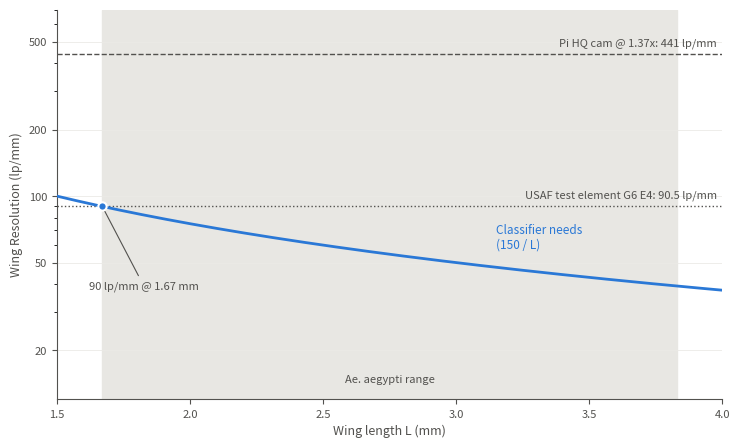

Here is the Python script that generated this plot:
"""
WEEK 2: REQUIREMENTS SPEC V1 FOR A LOW-COST MOSQUITO WING IMAGER

Project: SWIFT: A Low-Cost Standardised Imaging System for AI-Based Mosquito Wing Classification
Course:  Frugal Photonics for Global Health, WS 2026/27, FSU Jena
Author:  Kizito Nmesomachukwu ODIZILIKE

SCRIPT PURPOSE/FUNCTION:
  The aim is to know how good the optics really need to be. The classifier from
  BNITM only sees each wing at 300 x 300 pixels [1], so we work backwards from
  that to a field of view (FOV), a magnification m, a minimum NA (the smallest 
  numerical aperture that resolves it) and a test target.
  At the end, we plot the required resolution against wing length.  

USAGE:
  python3 w2_requirements_spec.py
  Prints a table and saves w2_required_resolution.png next to this file.
  Needs numpy and matplotlib.

References:
  [1] Nolte K, Sauer FG, Baumbach J, Kollmannsberger P, Lins C, Luehken R (2024).
      Robust mosquito species identification from diverse body and wing images
      using deep learning. Parasites & Vectors 17:372.
      doi:10.1186/s13071-024-06459-3
  [2] Nolte K, Agboli E, et al. (2025). Comprehensive mosquito wing image
      repository for advancing research on geometric morphometric- and AI-based
      identification. Scientific Data 12:715. doi:10.1038/s41597-025-05043-3
  [3] Schneider JR, Morrison AC, Astete H, Scott TW, Wilson ML (2004).
      Adult size and distribution of Aedes aegypti (Diptera: Culicidae)
      associated with larval habitats in Iquitos, Peru.
      J. Med. Entomol. 41(4):634-642. doi:10.1603/0022-2585-41.4.634
  [4] Raspberry Pi Ltd. Camera hardware documentation, HQ Camera
      (Sony IMX477) specifications.
      https://www.raspberrypi.com/documentation/accessories/camera.html
  [5] Hecht E (2017). Optics, 5th ed. Pearson.
  [6] Goodman JW (2005). Introduction to Fourier Optics, 3rd ed.
      Roberts & Company.
  [7] Inoue S, Spring KR (1997). Video Microscopy: The Fundamentals, 2nd ed.
      Plenum Press, New York.
  [8] MIL-STD-150A (1959). Photographic lenses. US Department of Defense.
      (defines the USAF 1951 resolution target)
  [9] Shannon CE (1949). Communication in the presence of noise.
      Proc. IRE 37(1):10-21.

Anything marked ASSUMPTION is our own design choice, not a fact from a paper.
"""

import math
from pathlib import Path

import numpy as np
import matplotlib.pyplot as plt


# ------------------------------------------------------------------
# BLOCK 1: INPUTS & FIXED PARAMETERS
# ------------------------------------------------------------------

# The CNN gets images cropped, padded to a square and resized to 300 x 300 px [1]
CNN_INPUT_PX = 300

# Benchmark camera on the Olympus SZ61 stereo microscope (DP23) [2]
BENCH_SENSOR_PX = (3088, 2076)

# Wing length of Aedes aegypti females reared from pupae, in mm [3]
WING_MIN_MM = 1.67
WING_MAX_MM = 3.83

# Raspberry Pi HQ camera sensor [4]
PI_SENSOR_W_MM = 6.287      # active area width
PI_SENSOR_H_MM = 4.712      # active area height
PI_SENSOR_PX = (4056, 3040)
PI_PIXEL_UM = 1.55          # pixel pitch

# ASSUMPTION: 20 % extra room so the wing does not have to sit perfectly centred
FOV_MARGIN = 0.20

# ASSUMPTION: white LED, so I design for green light in the middle of the spectrum
WAVELENGTH_UM = 0.55


# ------------------------------------------------------------------
# BLOCK 2: DEFINED SMALL HELPER FUNCTIONS:
# ------------------------------------------------------------------

# 2.1
def cnn_spacing_um(wing_mm):
    """How much of the wing one CNN pixel covers, in micrometres.
    The wing fills the 300 px frame along its long axis [1]."""
    return wing_mm * 1000 / CNN_INPUT_PX

# 2.2
def nyquist_lpmm(spacing_um):
    """Highest spatial frequency a grid with this spacing can carry [9].
    One line pair needs two pixels, so f = 1 / (2 * spacing)."""
    return 1000 / (2 * spacing_um)

# 2.3
def required_lpmm(wing_mm):
    """Resolution the optics must deliver for a wing of this length.
    Same as nyquist_lpmm(cnn_spacing_um(L)), which simplifies to 150 / L."""
    return nyquist_lpmm(cnn_spacing_um(wing_mm))

# 2.4
def incoherent_cutoff_lpmm(na, wavelength_um):
    """Above this frequency a diffraction limited lens passes no contrast
    at all, f_c = 2 NA / lambda, for incoherent light [6]."""
    return 2 * na / (wavelength_um / 1000)

# 2.5 
def diffraction_mtf(f_lpmm, na, wavelength_um):
    """Contrast (MTF) of a perfect lens with a round aperture [6].
    nu is the frequency as a fraction of the cutoff."""
    nu = f_lpmm / incoherent_cutoff_lpmm(na, wavelength_um)
    if nu >= 1:
        return 0.0
    return (2 / math.pi) * (math.acos(nu) - nu * math.sqrt(1 - nu ** 2))

# 2.6
def usaf_lpmm(group, element):
    """Line pairs per mm of a USAF 1951 target element [8]."""
    return 2 ** (group + (element - 1) / 6)

# 2.7
def smallest_usaf_above(f_lpmm):
    """Find the coarsest USAF element that is still at least f_lpmm."""
    best = None
    for g in range(-2, 10):
        for e in range(1, 7):
            f = usaf_lpmm(g, e)
            if f >= f_lpmm and (best is None or f < best[2]):
                best = (g, e, f)
    return best


# ------------------------------------------------------------------
# BLOCK 3: CALCULATIONS
# ------------------------------------------------------------------

rows = []


def add(name, value, unit, how):
    rows.append((name, value, unit, how))


# 3.1: FOV & MAGNIFICATION 

# The longest wing plus margin has to fit across the sensor width.
fov_mm = WING_MAX_MM * (1 + FOV_MARGIN)
add("Field of view (long axis)", fov_mm, "mm", "max wing x (1 + margin)")

mag = PI_SENSOR_W_MM / fov_mm
add("Magnification (Pi HQ)", mag, "x", "sensor width / FOV")

obj_pixel_um = PI_PIXEL_UM / mag
add("Pixel size at the wing", obj_pixel_um, "um", "pixel pitch / magnification")

add("Camera pixels across largest wing", WING_MAX_MM * 1000 / obj_pixel_um,
    "px", "wing length / pixel at wing")

# 3.2:WHAT THE CLASSIFIER ACTUALLY SEES

# The smallest wing is the hardest case, its details get the fewest pixels.
for wing in (WING_MAX_MM, WING_MIN_MM):
    d = cnn_spacing_um(wing)
    add(f"CNN spacing, {wing} mm wing", d, "um/px", "wing length / 300 [1]")
    add(f"CNN Nyquist, {wing} mm wing", nyquist_lpmm(d), "lp/mm",
        "1 / (2 x spacing) [9]")

f_need = required_lpmm(WING_MIN_MM)
d_min = cnn_spacing_um(WING_MIN_MM)

# 3.3: MINIMUM NA OF THE LENS

# Design rule: the Rayleigh distance 0.61 lambda / NA [5] should not be
# bigger than one CNN pixel at the wing.
na_min = 0.61 * WAVELENGTH_UM / d_min
add("Minimum NA (Rayleigh rule)", na_min, "-", "0.61 lambda / spacing [5]")

# Check that rule with the lens contrast at the CNN Nyquist frequency [6].
# ASSUMPTION: bright field with a condenser that fills the lens aperture,
# so we treat the light as incoherent.
add("Lens cutoff at that NA", incoherent_cutoff_lpmm(na_min, WAVELENGTH_UM),
    "lp/mm", "2 NA / lambda [6]")
add("Lens contrast at CNN Nyquist", diffraction_mtf(f_need, na_min, WAVELENGTH_UM),
    "-", "diffraction MTF, round pupil [6]")

# Absolute lower limit: below this NA the frequency is not passed at all.
add("NA where contrast drops to zero", WAVELENGTH_UM / 1000 * f_need / 2,
    "-", "lambda x f / 2 [6]")

# 3.4: DEPTH OF THE FIELD

# Only the wave optics term lambda / NA^2 from [7] (n = 1 in air).
# The second term depends on the camera pixel and is much smaller here.
add("Depth of field at min NA", WAVELENGTH_UM / na_min ** 2, "um",
    "lambda / NA^2 [7]")

# 3.5: TEST TARGET
g, e, f_usaf = smallest_usaf_above(f_need)
add(f"USAF element to resolve: G{g} E{e}", f_usaf, "lp/mm",
    "smallest element above need [8]")

# 3.6: HOW MUCH ROOM DOES THE CAMERA LEAVE?
pi_nyquist = nyquist_lpmm(obj_pixel_um)
add("Pi HQ Nyquist at the wing", pi_nyquist, "lp/mm",
    "1 / (2 x pixel at wing) [9]")
add("Camera headroom over need", pi_nyquist / f_need, "x",
    "Pi Nyquist / CNN Nyquist")


# ------------------------------------------------------------------
# BLOCK 4: TABLE RETRIEVAL
# ------------------------------------------------------------------

w = max(len(r[0]) for r in rows)
print(f"{'Quantity':<{w}}  {'Value':>10}  {'Unit':<6}  How I got it")
print("-" * (w + 52))
for name, val, unit, how in rows:
    print(f"{name:<{w}}  {val:>10.3g}  {unit:<6}  {how}")

# Quick sanity check on the USAF formula [8]
print(f"\nCheck: USAF G6E4 = {usaf_lpmm(6, 4):.1f} lp/mm, "
      f"G5E3 = {usaf_lpmm(5, 3):.1f} lp/mm")


# ------------------------------------------------------------------
# BLOCK 5: PLOT: REQUIRED RESOLUTION AGAINST WING LENGTH
# ------------------------------------------------------------------

# 5.1
BLUE = "#2a78d6"     # the requirement curve
INK = "#52514e"      # reference lines and text
BAND = "#e8e7e3"     # verified wing range

L = np.linspace(1.5, 4.0, 300)
need = [required_lpmm(x) for x in L]

fig, ax = plt.subplots(figsize=(7.5, 4.6), dpi=200)

# 5.2: Grey band: wing lengths we have a verified source for [3]
ax.axvspan(WING_MIN_MM, WING_MAX_MM, color=BAND, zorder=0)
ax.text((WING_MIN_MM + WING_MAX_MM) / 2, 14,
        "Ae. aegypti range", ha="center", va="bottom",
        fontsize=8, color=INK)

# 5.3: The curve: what the classifier needs, 150 / L
ax.plot(L, need, color=BLUE, linewidth=2, zorder=3)
ax.text(3.15, required_lpmm(3.15) * 1.18, "Classifier needs\n(150 / L)",
        color=BLUE, fontsize=8.5, ha="left", va="bottom")

# 5.4: Worst case point: the smallest wing
ax.plot(WING_MIN_MM, f_need, "o", color=BLUE, markersize=6, zorder=4,
        markeredgecolor="white", markeredgewidth=1.5)
ax.annotate(f"{f_need:.0f} lp/mm @ {WING_MIN_MM} mm",
            xy=(WING_MIN_MM, f_need), xytext=(1.62, 38),
            fontsize=8, color=INK,
            arrowprops=dict(arrowstyle="-", color=INK, linewidth=0.8))

# 5.5: Reference lines
ax.axhline(pi_nyquist, color=INK, linewidth=1, linestyle="--", zorder=2)
ax.text(3.98, pi_nyquist * 1.06,
        f"Pi HQ cam @ {mag:.2f}x: {pi_nyquist:.0f} lp/mm",
        ha="right", va="bottom", fontsize=8, color=INK)

ax.axhline(f_usaf, color=INK, linewidth=1, linestyle=":", zorder=2)
ax.text(3.98, f_usaf * 1.06,
        f"USAF test element G{g} E{e}: {f_usaf:.1f} lp/mm",
        ha="right", va="bottom", fontsize=8, color=INK)

# 5.6: Axes
ax.set_yscale("log")
ax.set_xlim(1.5, 4.0)
ax.set_ylim(12, 700)
ax.set_yticks([20, 50, 100, 200, 500])
ax.set_yticklabels(["20", "50", "100", "200", "500"])
ax.yaxis.set_minor_formatter(plt.NullFormatter())   # hide the 3x10^1 style labels
ax.set_xlabel("Wing length L (mm)", fontsize=9, color=INK)
ax.set_ylabel("Wing Resolution (lp/mm)", fontsize=9, color=INK)
ax.tick_params(colors=INK, labelsize=8)
for side in ("top", "right"):
    ax.spines[side].set_visible(False)
for side in ("left", "bottom"):
    ax.spines[side].set_color(INK)
ax.grid(axis="y", which="major", color="#ebeae6", linewidth=0.6)

ax.set_title("",
             fontsize=10.5, color="#0b0b0b", loc="left", pad=10)

fig.tight_layout()
# Save next to the script. In Jupyter or Colab there is no __file__,
# so then we save in the current working folder instead.
try:
    out = Path(__file__).with_name("w2_required_resolution.png")
except NameError:
    out = Path.cwd() / "w2_required_resolution.png"
fig.savefig(out)
print(f"Saved plot to {out.name}")
